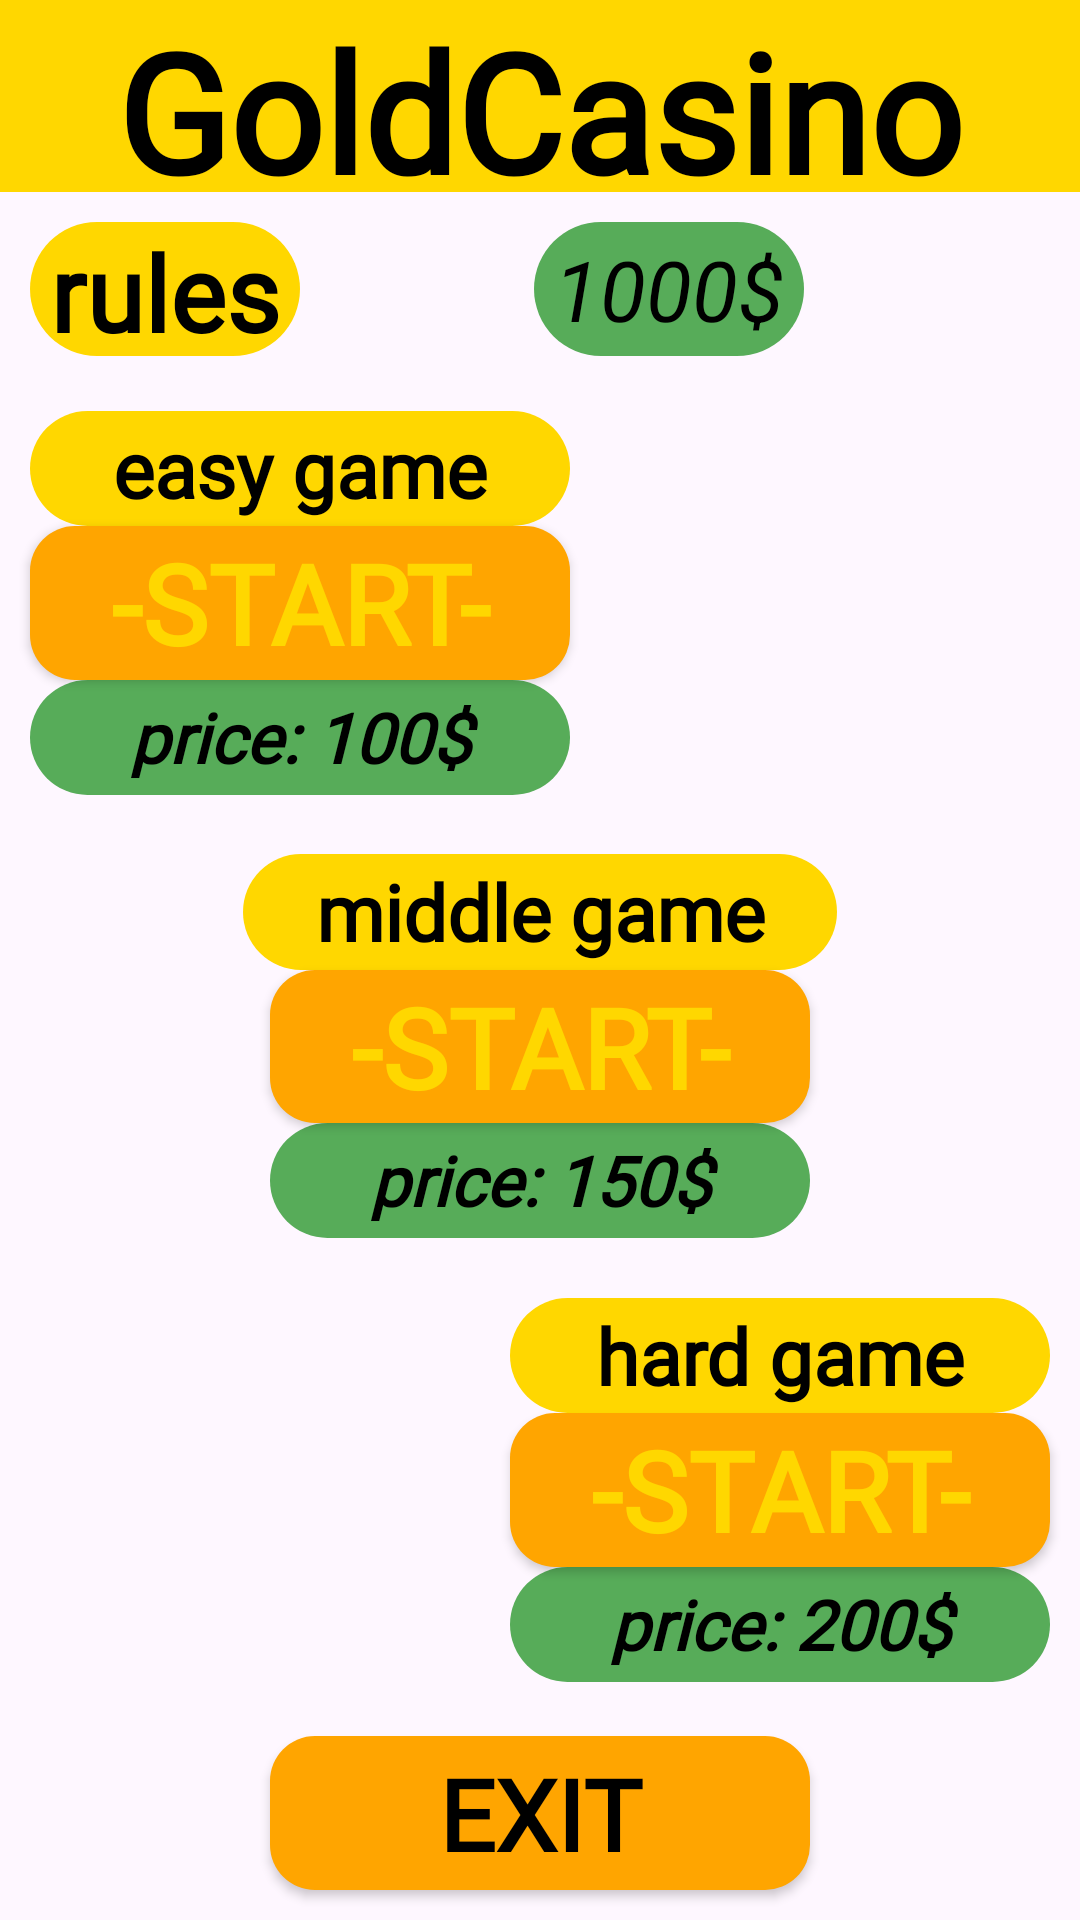

Reconstruct the res/layout file that produces this screen, plus the resources it refers to.
<!-- AndroidManifest.xml: application theme Theme.GoldenCasino -->
<!-- res/layout/fragment_menu.xml -->
<?xml version="1.0" encoding="utf-8"?>
<androidx.constraintlayout.widget.ConstraintLayout xmlns:android="http://schemas.android.com/apk/res/android"
    xmlns:tools="http://schemas.android.com/tools"
    android:layout_width="match_parent"
    android:layout_height="match_parent"
    xmlns:app="http://schemas.android.com/apk/res-auto"
    tools:context=".view.fragments.MenuFragment">

    <ImageView
        android:layout_width="match_parent"
        android:layout_height="match_parent"
        android:id="@+id/id_menu_img"/>

    <TextView
        android:fontFamily="@font/cinzel_decorative"
        android:id="@+id/id_tv_title"
        android:layout_width="match_parent"
        android:layout_height="0dp"
        android:gravity="center"
        android:background="#ffd700"
        app:layout_constraintHeight_percent="0.1"
        android:text="GoldCasino"
        android:textStyle="bold"
        android:textSize="55sp"
        android:textColor="@color/black"
        app:layout_constraintTop_toTopOf="parent"/>

        <TextView
            android:id="@+id/id_menu_tv_title_cash"
            android:layout_width="0dp"
            android:layout_height="0dp"
            android:layout_marginEnd="10dp"
            android:layout_marginTop="10dp"
            android:gravity="center"
            android:text="1000$"
            android:background="@drawable/background_tv_price"
            android:textStyle="italic"
            android:textColor="@color/black"
            android:textSize="28sp"
            app:layout_constraintWidth_percent="0.25"
            app:layout_constraintHeight_percent="0.07"
            app:layout_constraintEnd_toStartOf="@id/id_menu_iv_title_cash"
            app:layout_constraintTop_toBottomOf="@id/id_tv_title"/>

    <TextView
        android:id="@+id/id_menu_tv_rules"
        android:layout_width="0dp"
        android:layout_height="0dp"
        android:layout_marginStart="10dp"
        android:layout_marginTop="10dp"
        android:gravity="center"
        android:text="rules"
        android:background="@drawable/background_splash_tv"
        android:textStyle="bold"
        android:fontFamily="@font/crimson_text"
        android:textColor="@color/black"
        android:textSize="35sp"
        app:layout_constraintStart_toStartOf="parent"
        app:layout_constraintTop_toBottomOf="@id/id_tv_title"
        app:layout_constraintWidth_percent="0.25"
        app:layout_constraintHeight_percent="0.07"/>

        <ImageView
            android:id="@+id/id_menu_iv_title_cash"
            android:layout_width="0dp"
            android:layout_height="0dp"
            android:layout_marginTop="10dp"
            android:layout_marginEnd="10dp"
            app:layout_constraintWidth_percent="0.2"
            app:layout_constraintHeight_percent="0.07"
            app:layout_constraintEnd_toEndOf="parent"
            app:layout_constraintTop_toBottomOf="@id/id_tv_title" />


    <TextView
        android:id="@+id/id_tv_game_easy"
        android:gravity="center"
        android:background="@drawable/background_splash_tv"
        android:text="easy game"
        android:layout_width="0dp"
        android:fontFamily="@font/cinzel_decorative"
        android:textStyle="bold"
        android:textColor="@color/black"
        android:textSize="26sp"
        android:layout_height="0dp"
        android:layout_marginStart="10dp"
        android:layout_marginTop="10dp"
        app:layout_constraintStart_toStartOf="parent"
        app:layout_constraintBottom_toTopOf="@id/id_button_start_easy"
        app:layout_constraintWidth_percent="0.5"
        app:layout_constraintHeight_percent="0.06"/>

    <androidx.appcompat.widget.AppCompatButton
        android:id="@+id/id_button_start_easy"
        android:layout_width="0dp"
        android:layout_height="0dp"
        android:text="-start-"
        android:textColor="#ffd700"
        android:background="@drawable/background_button"
        android:textStyle="bold"
        android:textSize="37sp"
        android:layout_marginBottom="40dp"
        app:layout_constraintStart_toStartOf="parent"
        android:layout_marginStart="10dp"
        android:fontFamily="@font/aleo_light"
        app:layout_constraintWidth_percent="0.5"
        app:layout_constraintHeight_percent="0.08"
        app:layout_constraintBottom_toTopOf="@id/id_button_start_middle"
        app:layout_constraintTop_toBottomOf="@id/id_menu_tv_rules"/>

    <TextView
        android:id="@+id/id_tv_game_easy_price"
        android:gravity="center"
        android:background="@drawable/background_tv_price"
        android:text="price: 100$"
        android:layout_width="0dp"
        android:fontFamily="@font/cinzel_decorative"
        android:textStyle="bold|italic"
        android:textColor="@color/black"
        android:textSize="23sp"
        android:layout_height="0dp"
        android:layout_marginStart="10dp"
        app:layout_constraintStart_toStartOf="parent"
        app:layout_constraintTop_toBottomOf="@id/id_button_start_easy"
        app:layout_constraintWidth_percent="0.5"
        app:layout_constraintHeight_percent="0.06"/>

    <TextView
        android:id="@+id/id_tv_game_middle"
        android:gravity="center"
        android:background="@drawable/background_splash_tv"
        android:text="middle game"
        android:layout_width="0dp"
        android:fontFamily="@font/cinzel_decorative"
        android:textStyle="bold"
        android:textColor="@color/black"
        android:textSize="26sp"
        android:layout_height="0dp"
        app:layout_constraintStart_toStartOf="parent"
        app:layout_constraintEnd_toEndOf="parent"
        app:layout_constraintBottom_toTopOf="@id/id_button_start_middle"
        app:layout_constraintWidth_percent="0.55"
        app:layout_constraintHeight_percent="0.06"/>

    <androidx.appcompat.widget.AppCompatButton
        android:id="@+id/id_button_start_middle"
        android:layout_width="0dp"
        android:layout_height="0dp"
        android:text="-start-"
        android:textColor="#ffd700"
        android:background="@drawable/background_button"
        android:textStyle="bold"
        android:textSize="37sp"
        android:fontFamily="@font/aleo_light"
        app:layout_constraintWidth_percent="0.5"
        app:layout_constraintHeight_percent="0.08"
        app:layout_constraintStart_toStartOf="parent"
        app:layout_constraintEnd_toEndOf="parent"
        app:layout_constraintBottom_toTopOf="@id/id_button_start_hard"
        app:layout_constraintTop_toBottomOf="@id/id_button_start_easy"/>

    <TextView
        android:id="@+id/id_tv_game_middle_price"
        android:gravity="center"
        android:text="price: 150$"
        android:background="@drawable/background_tv_price"
        android:layout_width="0dp"
        android:fontFamily="@font/cinzel_decorative"
        android:textStyle="bold|italic"
        android:textColor="@color/black"
        android:textSize="23sp"
        android:layout_height="0dp"
        app:layout_constraintStart_toStartOf="parent"
        app:layout_constraintEnd_toEndOf="parent"
        app:layout_constraintTop_toBottomOf="@id/id_button_start_middle"
        app:layout_constraintWidth_percent="0.5"
        app:layout_constraintHeight_percent="0.06"/>

    <TextView
        android:id="@+id/id_tv_game_hard"
        android:gravity="center"
        android:background="@drawable/background_splash_tv"
        android:text="hard game"
        android:layout_width="0dp"
        android:fontFamily="@font/cinzel_decorative"
        android:textStyle="bold"
        android:textColor="@color/black"
        android:textSize="26sp"
        android:layout_height="0dp"
        android:layout_marginEnd="10dp"
        app:layout_constraintEnd_toEndOf="parent"
        app:layout_constraintBottom_toTopOf="@id/id_button_start_hard"
        app:layout_constraintWidth_percent="0.5"
        app:layout_constraintHeight_percent="0.06"/>

    <androidx.appcompat.widget.AppCompatButton
        android:id="@+id/id_button_start_hard"
        android:layout_width="0dp"
        android:layout_height="0dp"
        android:text="-start-"
        android:textColor="#ffd700"
        android:background="@drawable/background_button"
        android:textStyle="bold"
        android:textSize="37sp"
        android:layout_marginEnd="10dp"
        android:layout_marginTop="40dp"
        android:fontFamily="@font/aleo_light"
        app:layout_constraintWidth_percent="0.5"
        app:layout_constraintHeight_percent="0.08"
        app:layout_constraintEnd_toEndOf="parent"
        app:layout_constraintBottom_toTopOf="@id/id_menu_button_exit"
        app:layout_constraintTop_toBottomOf="@id/id_button_start_middle"/>

    <TextView
        android:id="@+id/id_tv_game_hard_price"
        android:gravity="center"
        android:text="price: 200$"
        android:layout_width="0dp"
        android:background="@drawable/background_tv_price"
        android:fontFamily="@font/cinzel_decorative"
        android:textStyle="bold|italic"
        android:layout_marginEnd="10dp"
        android:textColor="@color/black"
        android:textSize="23sp"
        android:layout_height="0dp"
        app:layout_constraintEnd_toEndOf="parent"
        app:layout_constraintTop_toBottomOf="@id/id_button_start_hard"
        app:layout_constraintWidth_percent="0.5"
        app:layout_constraintHeight_percent="0.06"/>




    <androidx.appcompat.widget.AppCompatButton
        android:id="@+id/id_menu_button_exit"
        android:layout_width="0dp"
        android:fontFamily="@font/aleo_light"
        android:layout_height="0dp"
        android:text="exit"
        android:background="@drawable/background_button"
        android:textStyle="bold"
        android:textColor="@color/black"
        android:textSize="33sp"
        app:layout_constraintWidth_percent="0.5"
        app:layout_constraintHeight_percent="0.08"
        app:layout_constraintStart_toStartOf="parent"
        app:layout_constraintEnd_toEndOf="parent"
        app:layout_constraintBottom_toBottomOf="parent"
        android:layout_marginBottom="10dp"/>


</androidx.constraintlayout.widget.ConstraintLayout>
<!-- resources referenced by this layout -->
<resources>
  <!-- drawable background_button (drawable) -->
  <?xml version="1.0" encoding="utf-8"?>
  <shape xmlns:android="http://schemas.android.com/apk/res/android"
  
      android:shape="rectangle">
      <solid android:color="#FFA500"/>
      <corners android:radius="15dp"/>
  
  </shape>
  <!-- drawable background_splash_tv (drawable) -->
  <?xml version="1.0" encoding="utf-8"?>
  <shape xmlns:android="http://schemas.android.com/apk/res/android"
  
      android:shape="rectangle">
      <solid android:color="#ffd700"/>
      <corners android:radius="25dp"/>
  
  </shape>
  <!-- drawable background_tv_price (drawable) -->
  <?xml version="1.0" encoding="utf-8"?>
  <shape xmlns:android="http://schemas.android.com/apk/res/android"
  
      android:shape="rectangle">
      <solid android:color="#57ac59"/>
      <corners android:radius="35dp"/>
  
  </shape>
  <style name="Theme.GoldenCasino" parent="Base.Theme.GoldenCasino" />
  <style name="Base.Theme.GoldenCasino" parent="Theme.Material3.DayNight.NoActionBar">
          
          
      </style>
  <!-- not gathered from this repository: default colours our renderer supplied (Android Studio template values) -->
  <color name="black">#FF000000</color>
</resources>
